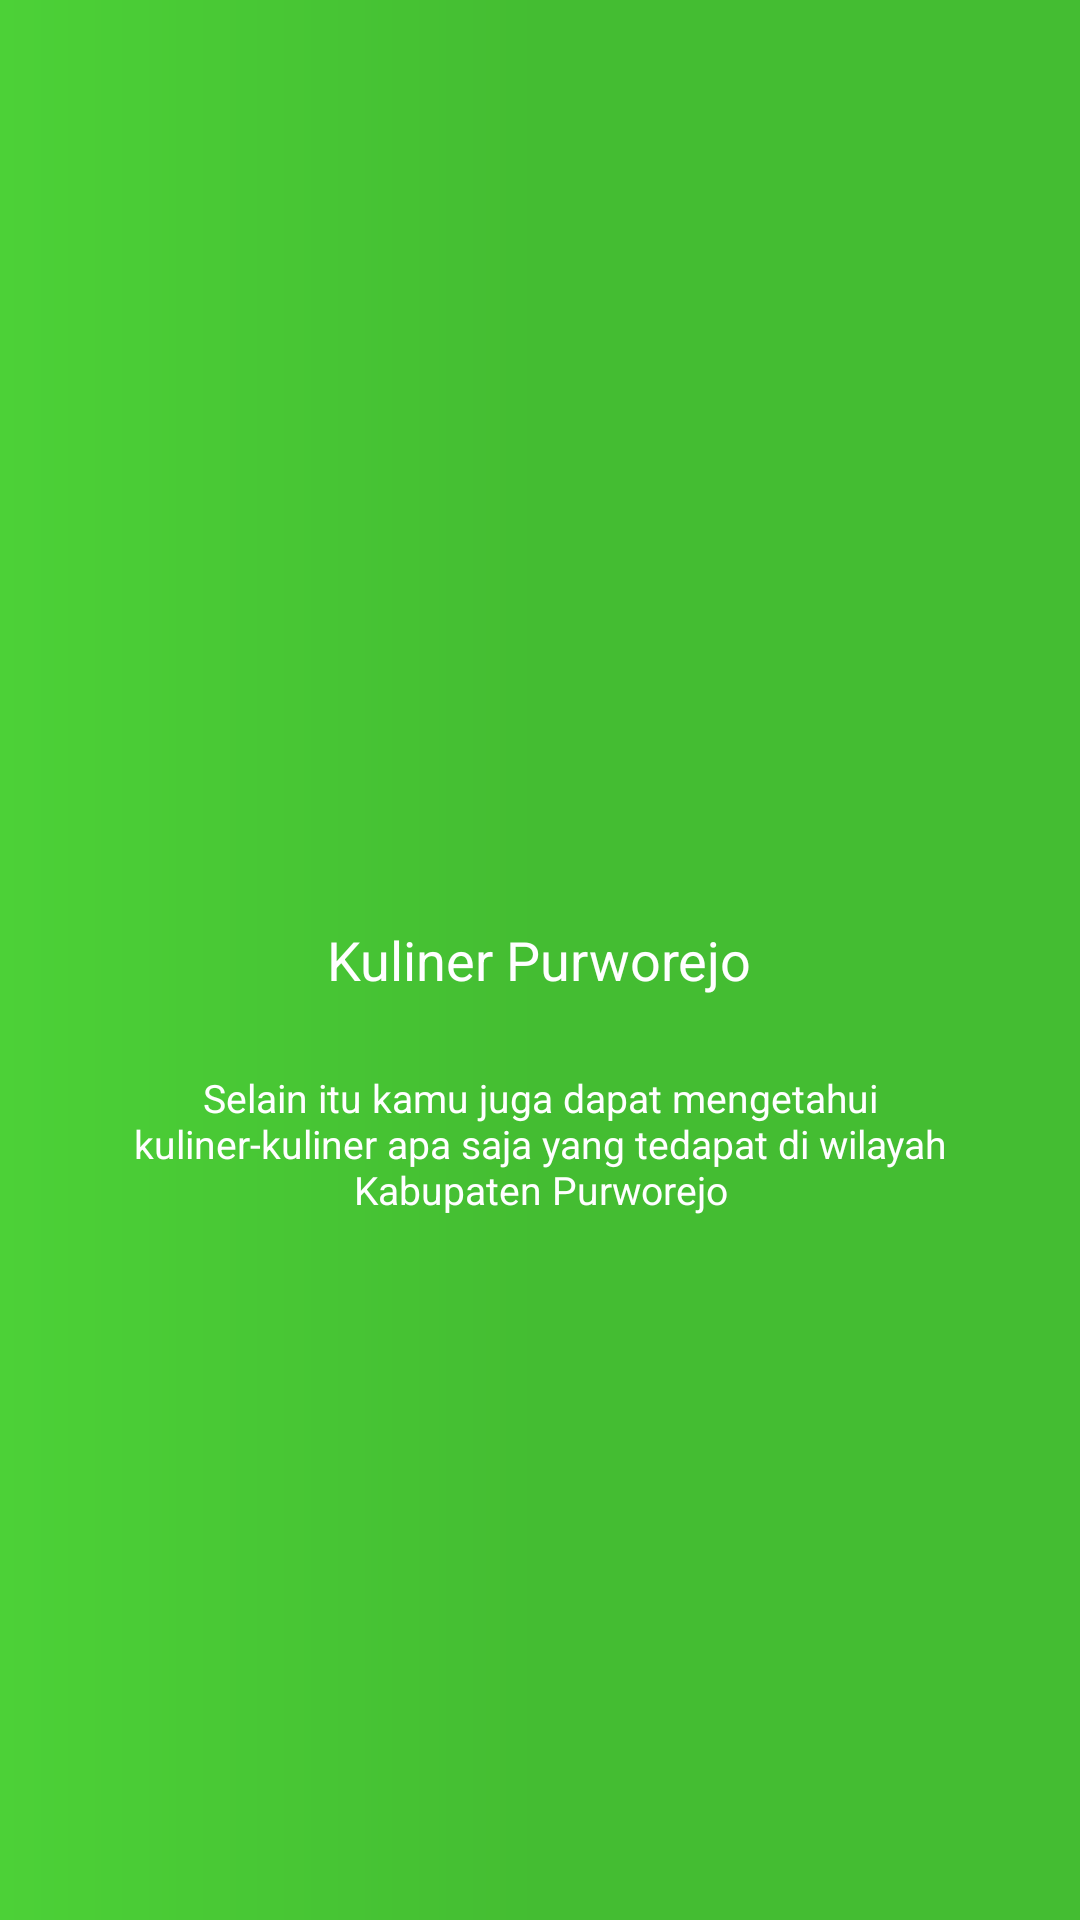

Here is an Android app screen rendered from its layout file. Give the layout XML and the strings, colors and styles it references.
<!-- AndroidManifest.xml: application theme AppTheme -->
<!-- res/layout/walkthrough_3.xml -->
<?xml version="1.0" encoding="utf-8"?>
<RelativeLayout
    xmlns:android="http://schemas.android.com/apk/res/android" android:layout_width="match_parent"
    android:layout_height="match_parent"
    android:paddingStart="5dp"
    android:paddingEnd="5dp"
    android:paddingLeft="5dp"
    android:paddingRight="5dp"
    android:background="@drawable/style_walkthrough_3"
    >

    <ImageView
        android:id="@+id/img_user"
        android:layout_width="150dp"
        android:layout_height="150dp"
        android:layout_centerInParent="true"
        android:layout_above="@id/txt_walkt_title_1"
        android:src="@drawable/dish"
        android:contentDescription="@string/home_icon" />

    <TextView
        android:id="@+id/txt_walkt_title_1"
        android:layout_width="wrap_content"
        android:layout_height="wrap_content"
        android:layout_centerInParent="true"
        android:layout_marginTop="25dp"
        android:textSize="18sp"
        android:text="@string/walkthrough_title_3"
        android:textAlignment="center"
        android:textColor="@color/colorWhite"
        />

    <TextView
        android:layout_width="wrap_content"
        android:layout_height="wrap_content"
        android:layout_below="@id/txt_walkt_title_1"
        android:layout_centerInParent="true"
        android:layout_marginTop="25dp"
        android:layout_marginRight="30dp"
        android:layout_marginLeft="30dp"
        android:textAlignment="center"
        android:textSize="13sp"
        android:text="@string/walkthrough_content_3"
        android:textColor="@color/colorWhite"
        />


</RelativeLayout>
<!-- resources referenced by this layout -->
<resources>
  <color name="colorWhite">#FFFFFF</color>
  <!-- drawable style_walkthrough_3 (drawable) -->
  <?xml version="1.0" encoding="utf-8"?>
  <shape xmlns:android="http://schemas.android.com/apk/res/android">
      <gradient
          android:startColor="@color/greenLight"
          android:centerColor="@color/greenDark"
          android:endColor="@color/greenDark"
          >
  
      </gradient>
  </shape>
  <string name="home_icon">icon</string>
  <string name="walkthrough_content_3">Selain itu kamu juga dapat mengetahui kuliner-kuliner apa saja yang tedapat di wilayah Kabupaten Purworejo</string>
  <string name="walkthrough_title_3">Kuliner Purworejo</string>
  <style name="AppTheme" parent="Theme.AppCompat.Light.NoActionBar">
          
          <item name="colorPrimary">@color/colorPrimary</item>
          <item name="colorPrimaryDark">@color/colorPrimaryDark</item>
          <item name="colorAccent">@color/colorAccent</item>
      </style>
  <color name="greenLight">#4cd137</color>
  <color name="greenDark">#44bd32</color>
  <color name="colorPrimary">#487eb0</color>
  <color name="colorPrimaryDark">#40739e</color>
  <color name="colorAccent">#D81B60</color>
</resources>
